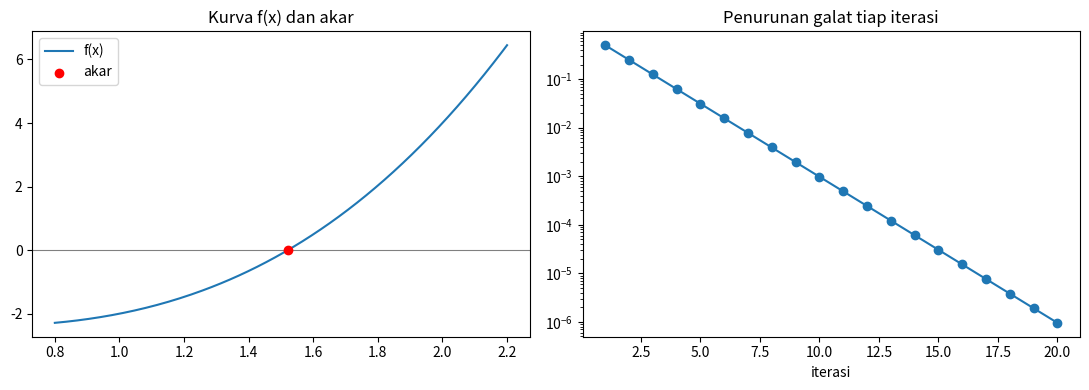

Recreate this plot in Python.
import numpy as np
import pandas as pd
import matplotlib.pyplot as plt

def f(x):
    return x**3 - x - 2

a, b = 1.0, 2.0
print("f(a) =", f(a))
print("f(b) =", f(b))
print("Ada akar di [a,b]?", f(a) * f(b) < 0)

def bisection(f, a, b, tol=1e-6, maks_iter=100):
    fa = f(a)
    if fa * f(b) > 0:
        raise ValueError("f(a) dan f(b) harus berbeda tanda")
    riwayat = []
    for i in range(1, maks_iter + 1):
        c = (a + b) / 2
        fc = f(c)
        galat = (b - a) / 2
        riwayat.append([i, a, b, c, fc, galat])
        if fc == 0 or galat < tol:
            break
        if fa * fc < 0:
            b = c
        else:
            a = c
            fa = fc
    tabel = pd.DataFrame(riwayat, columns=["iterasi", "a", "b", "c", "f(c)", "galat"])
    return c, tabel

akar, tabel = bisection(f, 1.0, 2.0, tol=1e-6)
pd.set_option("display.float_format", lambda v: f"{v:.7f}")
print(tabel.to_string(index=False))
print()
print(f"Akar hampiran : {akar:.7f}")
print(f"f(akar)       : {f(akar):.2e}")
print(f"Jumlah iterasi: {len(tabel)}")

n_teori = int(np.ceil(np.log2((2.0 - 1.0) / 1e-6)))
print("Iterasi teoritis :", n_teori)
akar_np = [r.real for r in np.roots([1, 0, -1, -2]) if abs(r.imag) < 1e-9][0]
print("Akar NumPy       :", round(akar_np, 7))
print("Selisih          :", abs(akar - akar_np))

xs = np.linspace(0.8, 2.2, 200)
fig, ax = plt.subplots(1, 2, figsize=(11, 4))
ax[0].plot(xs, f(xs), label="f(x)")
ax[0].axhline(0, color="gray", linewidth=0.8)
ax[0].scatter([akar], [0], color="red", zorder=3, label="akar")
ax[0].set_title("Kurva f(x) dan akar")
ax[0].legend()
ax[1].semilogy(tabel["iterasi"], tabel["galat"], marker="o")
ax[1].set_title("Penurunan galat tiap iterasi")
ax[1].set_xlabel("iterasi")
plt.tight_layout()
plt.show()
